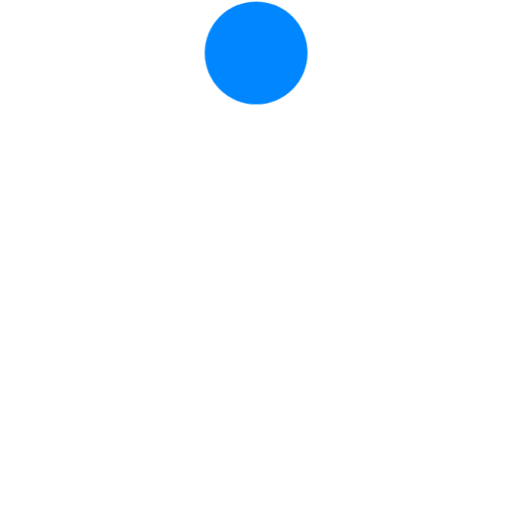
t = 0.00 s
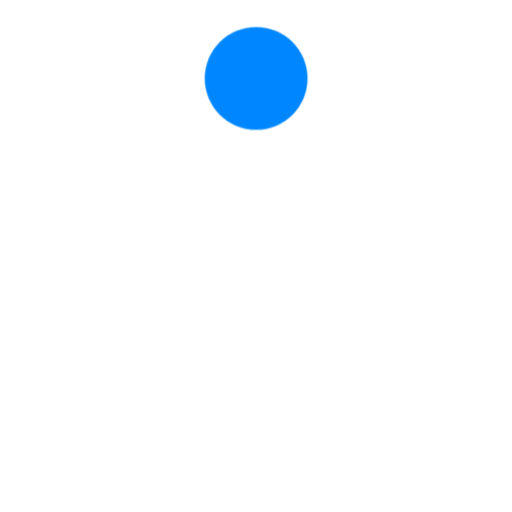
t = 0.13 s
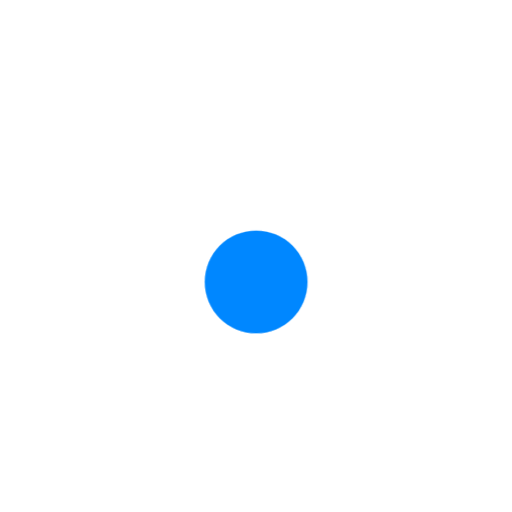
t = 0.38 s
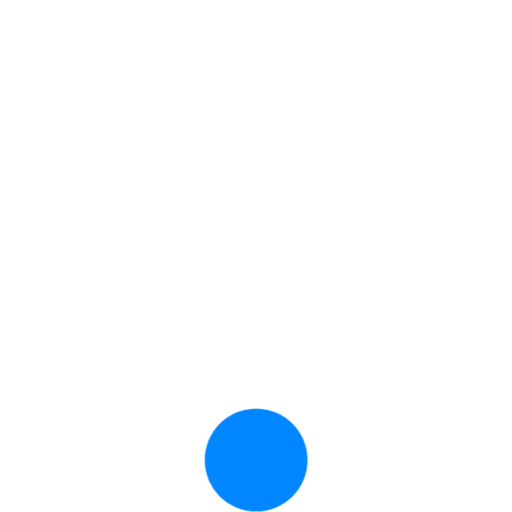
t = 0.50 s
t = 0.63 s: frame unchanged from t = 0.38 s, image omitted
t = 0.88 s: frame unchanged from t = 0.13 s, image omitted

The animated SVG that drew these frames (rendered in a browser with its animation timeline set to each time). Animation: 1 CSS @keyframes rule; one cycle of 1.00 s, repeats indefinitely.

<svg 
  xmlns="http://www.w3.org/2000/svg" 
  viewBox="0 0 400 400" 
  text-rendering="geometricPrecision" 
  shape-rendering="geometricPrecision" 
  id="_px_2p4d44pl"
  class="px-anim-enabled px-anim-playing"
  fill="none"   
  data-px-meta="animator:{duration:1000;iterations:infinite;direction:normal;type:css;mode:frames;timeline:time;trigger:{startOn:load;outAction:pause}}"
>
  <style>
    @keyframes _px_2sc4ae4a {0% {transform:translate(200.1185px,41.3612px);animation-timing-function:cubic-bezier(0.3333,0,0.6667,0.3333);}
      50% {transform:translate(200.1185px,359.3975px);animation-timing-function:cubic-bezier(0.3333,0.6667,0.6667,1);}
      100% {transform:translate(200.1185px,41.3612px)}}
    .px-anim-enabled ._px_2sc4ae4b { animation: 1000ms _px_2sc4ae4a infinite both; }
    .px-anim-enabled.px-anim-playing .px-anim-element {animation-play-state: running !important;}
    .px-anim-enabled:not(.px-anim-playing) .px-anim-element {animation-play-state: paused;}
  </style>
  
  <g class="px-anim-element _px_2sc4ae4b" transform="translate(200.1185,41.3612)" data-px-meta="elementEffect:{baseId:_px_2s60ohkl;transform:{translate:{keyframes:[{t:0;v:[200.1185,41.3612];e:[0.3333,0,0.6667,0.3333]},{t:500;v:[200.1185,359.3975];e:[0.3333,0.6667,0.6667,1]},{t:1000;v:[200.1185,41.3612]}]};scale:[25.2234,25.2234]}}">
    <ellipse id="_px_2s60ohkl" fill="#0087ff" stroke="#ffffff" rx="159.7917" ry="159.7917" transform="scale(0.2522,0.2522)"/>
  </g>
</svg>
